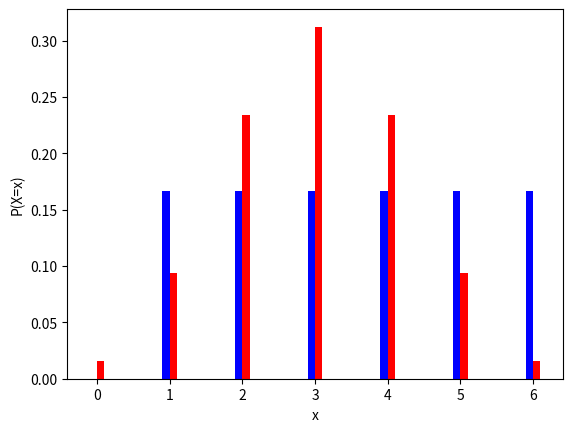

This chart was generated by the following Python code:
import matplotlib.pyplot as plt
import scipy.stats
import numpy as np

# This sets the x-coordinates for your bar charts
xvals = np.linspace(0,6,7) 

# Your code for setting the values in uniform_pmf and binom_pmf goes here
uniform_pmf = np.ones(7)*(1/6)
uniform_pmf[0] = 0

binom_pmf = np.zeros(7)
for i in range(7) : 
  binom_pmf[i] = scipy.stats.binom.pmf(i,6,0.5)

# This is the part for plotting the probablity mass functions
# side by side.  Notice that the x-coordinates
# define the position of the centers of the bars.  You 
# thus get the center of the two side by side bars to appear at 
# the coordinates in xvals by shifting one set of bars left
# by half the width of the bar and the other set of bars 
# right by half the width of the bar.
plt.bar( xvals-0.05, uniform_pmf, width=0.1, color="blue" )
plt.bar( xvals+0.05, binom_pmf, width=0.1, color="red" )
plt.xlabel("x")
plt.ylabel("P(X=x)")
plt.savefig("exact_probablity_mass.png")
